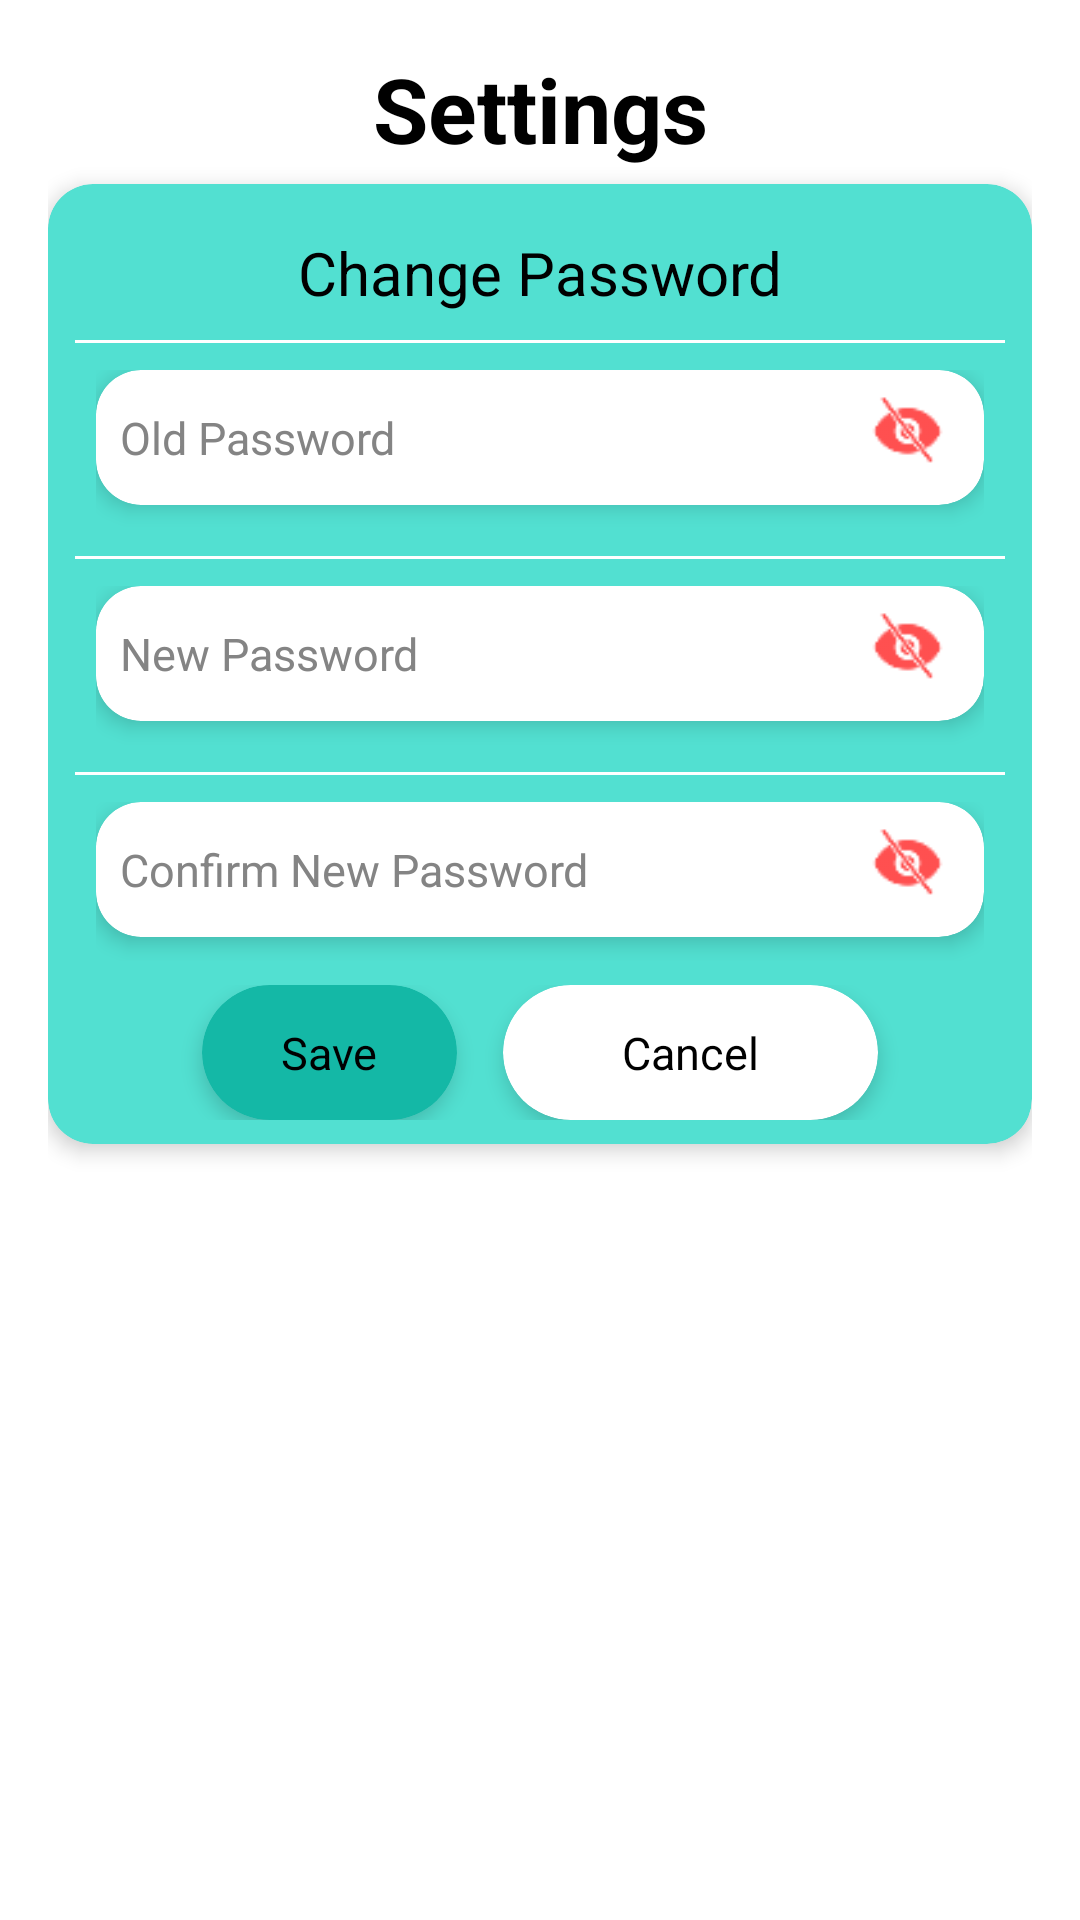

Layout XML and referenced resources for this Android screen:
<!-- AndroidManifest.xml: application theme Theme.FinalApp -->
<!-- res/layout/change_password.xml -->
<?xml version="1.0" encoding="utf-8"?>
<LinearLayout xmlns:android="http://schemas.android.com/apk/res/android"
    xmlns:app="http://schemas.android.com/apk/res-auto"
    android:layout_width="match_parent"
    android:layout_height="match_parent"
    android:orientation="vertical"
    android:background="#FFFFFF"
    android:padding="16dp">

    
    <TextView
        android:layout_width="match_parent"
        android:layout_height="wrap_content"
        android:text="Settings"
        android:textSize="30dp"
        android:textStyle="bold"
        android:textColor="#000000"
        android:gravity="center"
        android:layout_marginBottom="5dp" />

    
    <androidx.cardview.widget.CardView
        android:layout_width="match_parent"
        android:layout_height="wrap_content"
        android:layout_marginBottom="8dp"
        app:cardCornerRadius="15dp"
        app:cardElevation="4dp"
        app:cardBackgroundColor="#52E0D1">

        <LinearLayout
            android:layout_width="match_parent"
            android:layout_height="wrap_content"
            android:orientation="vertical"
            android:padding="8dp">

            
            <LinearLayout
                android:layout_width="match_parent"
                android:layout_height="wrap_content"
                android:orientation="horizontal"
                android:clickable="true"
                android:focusable="true"
                android:padding="8dp">
                <TextView
                    android:layout_width="0dp"
                    android:layout_height="wrap_content"
                    android:layout_weight="1"
                    android:text="Change Password"
                    android:gravity="top|center"
                    android:textSize="20sp"
                    android:textColor="#000000" />
            </LinearLayout>

            <View
                android:layout_width="match_parent"
                android:layout_height="1dp"
                android:background="#FFFFFF"
                android:layout_margin="1dp"/>

            
            <LinearLayout
                android:layout_width="match_parent"
                android:layout_height="wrap_content"
                android:orientation="horizontal"
                android:clickable="true"
                android:focusable="true"
                android:layout_margin="8dp">

                <LinearLayout
                    android:layout_width="match_parent"
                    android:layout_height="wrap_content">
                    <androidx.cardview.widget.CardView
                        android:layout_width="match_parent"
                        android:layout_height="45dp"
                        android:layout_marginBottom="8dp"
                        app:cardCornerRadius="15dp"
                        app:cardElevation="4dp"
                        app:cardBackgroundColor="#FFFFFF">
                        <TextView
                            android:layout_width="wrap_content"
                            android:layout_height="wrap_content"
                            android:layout_marginLeft="8dp"
                            android:layout_weight="1"
                            android:text="Old Password"
                            android:textSize="15sp"
                            android:textColor="#848484"
                            android:gravity="left"
                            android:layout_gravity="left|center"/>
                        <ImageView
                            android:layout_width="35dp"
                            android:layout_height="35dp"
                            android:layout_gravity="right|center"
                            android:layout_marginRight="8dp"
                            android:src="@drawable/ic_hide"
                            app:tint="#FF0404" />
                    </androidx.cardview.widget.CardView>

                </LinearLayout>
            </LinearLayout>

            <View
                android:layout_width="match_parent"
                android:layout_height="1dp"
                android:background="#FFFFFF"
                android:layout_margin="1dp" />
            
            <LinearLayout
                android:layout_width="match_parent"
                android:layout_height="wrap_content"
                android:orientation="horizontal"
                android:clickable="true"
                android:focusable="true"
                android:layout_margin="8dp">

                <LinearLayout
                    android:layout_width="match_parent"
                    android:layout_height="wrap_content">
                    <androidx.cardview.widget.CardView
                        android:layout_width="match_parent"
                        android:layout_height="45dp"
                        android:layout_marginBottom="8dp"
                        app:cardCornerRadius="15dp"
                        app:cardElevation="4dp"
                        app:cardBackgroundColor="#FFFFFF">
                        <TextView
                            android:layout_width="wrap_content"
                            android:layout_height="wrap_content"
                            android:layout_marginLeft="8dp"
                            android:layout_weight="1"
                            android:text="New Password"
                            android:textSize="15sp"
                            android:textColor="#848484"
                            android:gravity="left"
                            android:layout_gravity="left|center"/>
                        <ImageView
                            android:layout_width="35dp"
                            android:layout_height="35dp"
                            android:layout_gravity="right|center"
                            android:layout_marginRight="8dp"
                            android:src="@drawable/ic_hide"
                            app:tint="#FF0404" />
                    </androidx.cardview.widget.CardView>

                </LinearLayout>
            </LinearLayout>

            <View
                android:layout_width="match_parent"
                android:layout_height="1dp"
                android:background="#FFFFFF"
                android:layout_margin="1dp"/>

            
            <LinearLayout
                android:layout_width="match_parent"
                android:layout_height="wrap_content"
                android:orientation="horizontal"
                android:clickable="true"
                android:focusable="true"
                android:layout_margin="8dp">

                <LinearLayout
                    android:layout_width="match_parent"
                    android:layout_height="wrap_content">
                    <androidx.cardview.widget.CardView
                        android:layout_width="match_parent"
                        android:layout_height="45dp"
                        android:layout_marginBottom="8dp"
                        app:cardCornerRadius="15dp"
                        app:cardElevation="4dp"
                        app:cardBackgroundColor="#FFFFFF">
                        <TextView
                            android:layout_width="wrap_content"
                            android:layout_height="wrap_content"
                            android:layout_marginLeft="8dp"
                            android:layout_weight="1"
                            android:text="Confirm New Password"
                            android:textSize="15sp"
                            android:textColor="#848484"
                            android:gravity="left"
                            android:layout_gravity="left|center"/>
                        <ImageView
                            android:layout_width="35dp"
                            android:layout_height="35dp"
                            android:layout_gravity="right|center"
                            android:layout_marginRight="8dp"
                            android:src="@drawable/ic_hide"
                            app:tint="#FF0404" />
                    </androidx.cardview.widget.CardView>

                </LinearLayout>
            </LinearLayout>

            
            <LinearLayout
                android:layout_width="match_parent"
                android:layout_height="wrap_content"
                android:orientation="vertical"
                android:visibility="gone"
                android:layout_marginTop="8dp"
                android:paddingStart="32dp">

                <LinearLayout
                    android:layout_width="match_parent"
                    android:layout_height="wrap_content"
                    android:orientation="horizontal"
                    android:clickable="true"
                    android:focusable="true"
                    android:layout_marginBottom="8dp">
                </LinearLayout>
            </LinearLayout>
            <LinearLayout
                android:layout_width="wrap_content"
                android:layout_height="wrap_content"
                android:layout_gravity="center">
                <androidx.cardview.widget.CardView
                    android:layout_width="85dp"
                    android:layout_height="45dp"
                    android:gravity="center"
                    android:layout_marginHorizontal="7.5dp"
                    app:cardCornerRadius="30dp"
                    app:cardElevation="4dp"
                    app:cardBackgroundColor="#14B8A6">
                    <TextView
                        android:layout_width="wrap_content"
                        android:layout_height="wrap_content"
                        android:padding="8dp"
                        android:layout_weight="1"
                        android:text="Save"
                        android:textSize="15sp"
                        android:textColor="#000000"
                        android:gravity="center"
                        android:layout_gravity="center"/>
                </androidx.cardview.widget.CardView>

                <androidx.cardview.widget.CardView
                    android:layout_width="125dp"
                    android:layout_height="45dp"
                    android:layout_marginHorizontal="7.5dp"
                    app:cardCornerRadius="30dp"
                    app:cardElevation="4dp"
                    app:cardBackgroundColor="#FFFFFF">
                    <TextView
                        android:layout_width="wrap_content"
                        android:layout_height="wrap_content"
                        android:padding="8dp"
                        android:layout_weight="1"
                        android:text="Cancel"
                        android:textSize="15sp"
                        android:textColor="#000000"
                        android:gravity="center"
                        android:layout_gravity="center"/>
                </androidx.cardview.widget.CardView>

            </LinearLayout>
        </LinearLayout>
    </androidx.cardview.widget.CardView>

    

    <View
        android:layout_width="match_parent"
        android:layout_height="wrap_content"
        android:layout_weight="1"/>

    
</LinearLayout>
<!-- resources referenced by this layout -->
<resources>
  <!-- drawable ic_hide: png bitmap (drawable, 792 bytes) -->
  <style name="Theme.FinalApp" parent="Base.Theme.FinalApp" />
  <style name="Base.Theme.FinalApp" parent="Theme.Material3.DayNight.NoActionBar">
          
          
      </style>
</resources>
